The GitHub repository TKT2Ride/Music-Genre-Classifier contains a labelled image folder "archived" with 10 categories: blues, classical, country, disco, hip-hop, jazz, metal, pop, reggae, rock. Examples follow, each with its label.

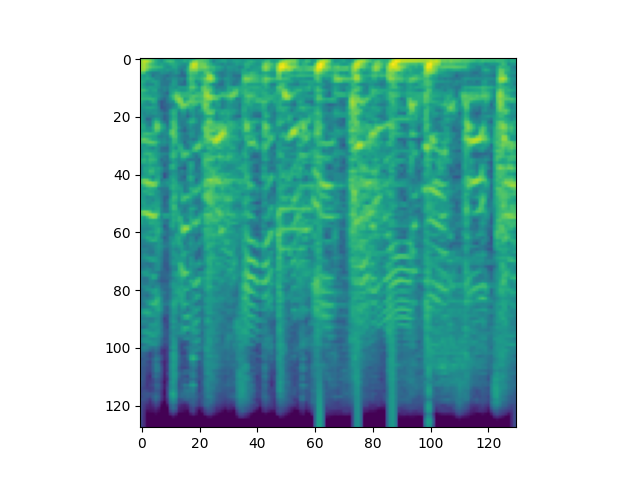
Label: hip-hop

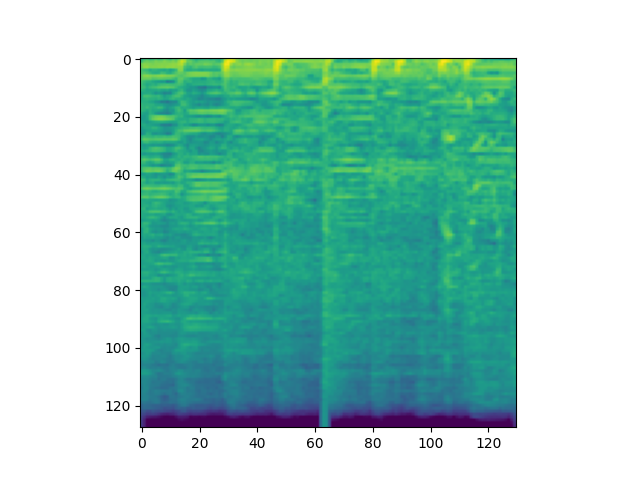
Label: metal

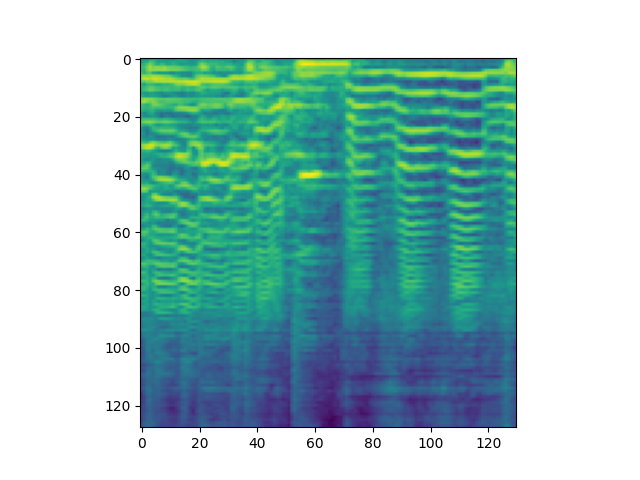
Label: jazz

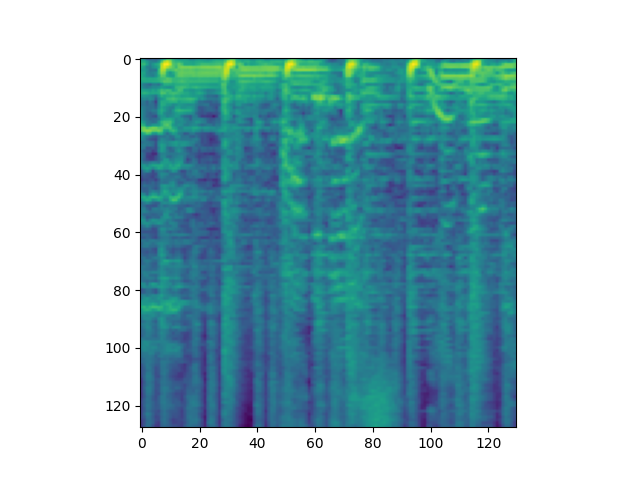
Label: disco

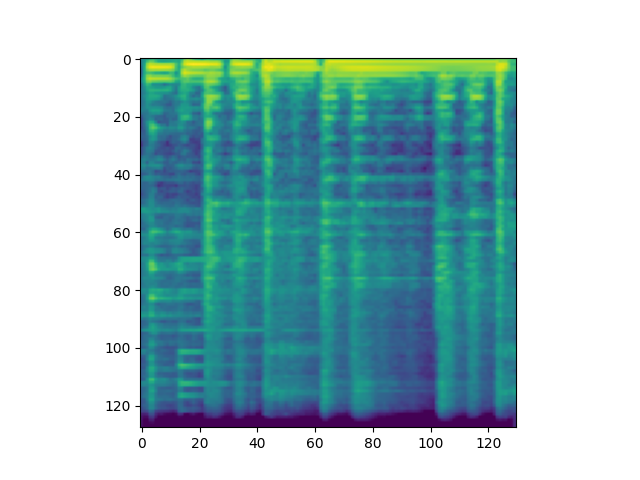
Label: reggae

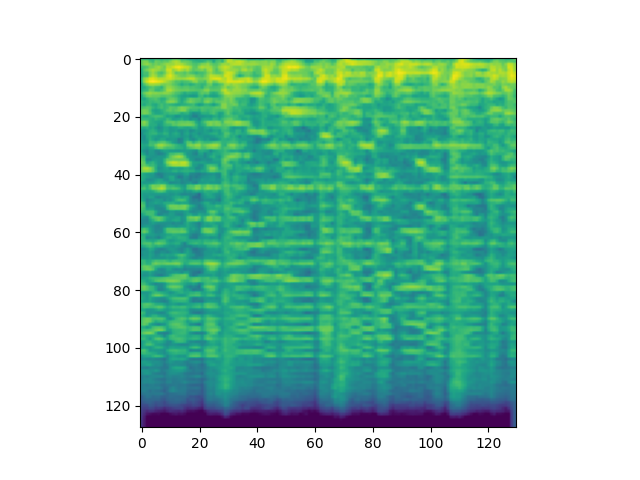
Label: blues
